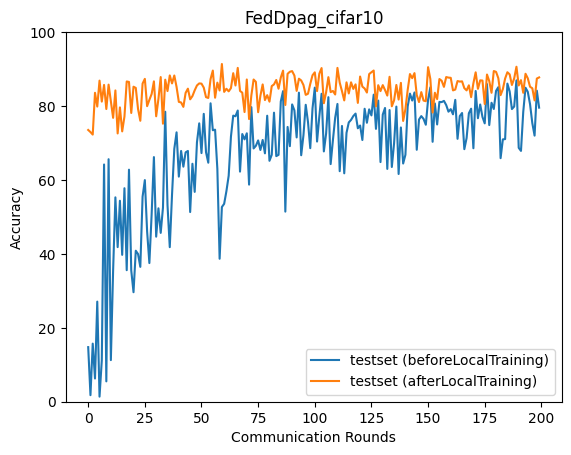

The file beside this chart, header and first rows:
epoch, accuracy_test_before, accuracy_test_after
0, 14.77, 73.53
1, 1.77, 72.95
2, 15.72, 72.28
3, 6.275, 83.58
4, 27.08, 79.86
5, 1.375, 86.88
6, 11.18, 81.2
7, 64.19, 85.71
8, 5.508, 79.2
9, 65.61, 85.79
10, 11.26, 81.24
11, 35.59, 76.81
12, 55.29, 84.22
13, 41.83, 72.59
14, 54.37, 79.63
15, 39.74, 73.14
16, 57.77, 77.16
17, 35.59, 86.65
18, 62.78, 86.52
19, 35.5, 78.13
20, 29.63, 85.23
21, 40.86, 84.91
22, 39.96, 79.19
23, 36.49, 76.02
24, 55.47, 86.08
25, 59.96, 87.35
26, 46.09, 79.96
27, 37.52, 81.67
28, 50.71, 83.26
29, 66.19, 86.68
30, 44.66, 77.23
31, 52.33, 81.95
32, 45.68, 87.84
33, 52.52, 75.22
34, 78.46, 87.13
35, 53.21, 84.04
36, 41.82, 88.29
37, 56.07, 86.12
38, 68.42, 88.27
39, 72.89, 85.17
40, 60.91, 81.13
41, 67.85, 80.97
42, 63.6, 79.78
43, 67.47, 83.57
44, 67.85, 84.7
45, 51.32, 81.81
46, 64.38, 82.69
47, 56.77, 84.26
48, 70.19, 85.57
49, 75.32, 86.13
50, 67.27, 86.06
51, 77.89, 84.99
52, 67.51, 82.41
53, 64.67, 82.18
54, 80.74, 87.29
55, 73.45, 89.6
56, 73.6, 82.25
57, 62.99, 86.33
58, 38.68, 84.2
59, 52.68, 91.38
... 140 more rows
